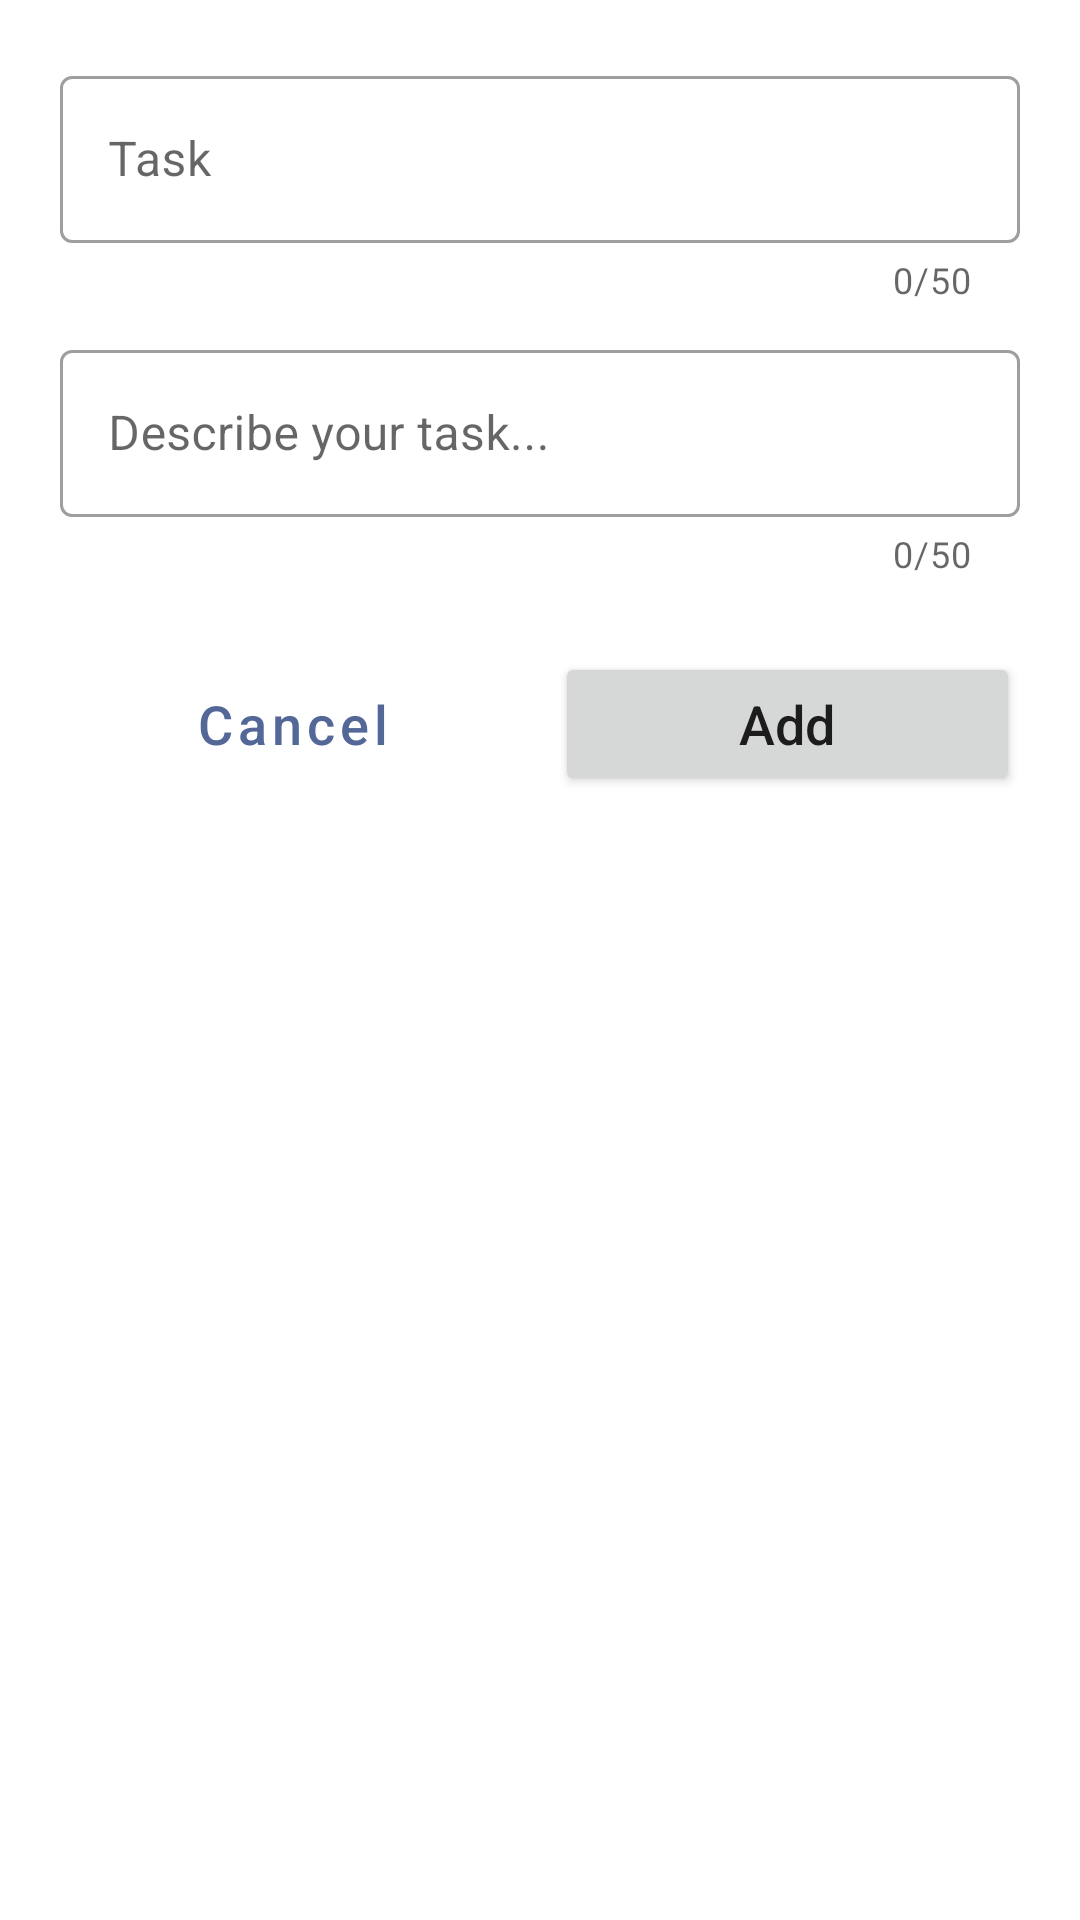

This screen was rendered from an Android layout file. Write that file and the resources it references.
<!-- AndroidManifest.xml: application theme Theme.TodolyPlusToDoList -->
<!-- res/layout/fragment_add.xml -->
<?xml version="1.0" encoding="utf-8"?>
<androidx.constraintlayout.widget.ConstraintLayout xmlns:android="http://schemas.android.com/apk/res/android"
    xmlns:tools="http://schemas.android.com/tools"
    android:layout_width="match_parent"
    android:layout_height="match_parent"
    xmlns:app="http://schemas.android.com/apk/res-auto">

    <com.google.android.material.textfield.TextInputLayout
        android:id="@+id/textInputLayout1"
        style="@style/Widget.MaterialComponents.TextInputLayout.OutlinedBox"
        android:layout_width="match_parent"
        android:layout_height="wrap_content"
        android:layout_marginStart="15dp"
        android:layout_marginTop="15dp"
        android:layout_marginEnd="15dp"

        android:padding="5dp"
        app:counterEnabled="true"
        app:counterMaxLength="50"
        app:endIconMode="clear_text"
        app:helperTextEnabled="true"
        app:layout_constraintEnd_toEndOf="parent"
        app:layout_constraintStart_toStartOf="parent"
        app:layout_constraintTop_toTopOf="parent">

        <com.google.android.material.textfield.TextInputEditText
            android:id="@+id/etEnterTaskTitle"
            android:layout_width="match_parent"
            android:layout_height="wrap_content"
            android:ems="10"
            android:focusableInTouchMode="true"
            android:hint="@string/et_task_name"
            android:inputType="textPersonName"
            android:maxLength="50"
            android:minHeight="48dp"
            android:textColorHint="#757575"
            app:layout_constraintEnd_toEndOf="parent"
            app:layout_constraintHorizontal_bias="0.062"
            app:layout_constraintStart_toStartOf="@+id/txtTask"
            tools:layout_editor_absoluteY="96dp" />

    </com.google.android.material.textfield.TextInputLayout>

    <com.google.android.material.textfield.TextInputLayout
        android:id="@+id/textInputLayout2"
        style="@style/Widget.MaterialComponents.TextInputLayout.OutlinedBox"
        android:layout_width="match_parent"
        android:layout_height="wrap_content"
        android:layout_marginStart="15dp"
        android:layout_marginEnd="15dp"
        android:padding="5dp"
        app:counterEnabled="true"
        app:counterMaxLength="50"
        app:endIconMode="clear_text"
        app:helperTextEnabled="true"
        app:layout_constraintEnd_toEndOf="parent"
        app:layout_constraintStart_toStartOf="parent"
        app:layout_constraintTop_toBottomOf="@+id/textInputLayout1">

        <com.google.android.material.textfield.TextInputEditText
            android:id="@+id/etEnterDescription"
            android:layout_width="match_parent"
            android:layout_height="wrap_content"
            android:layout_marginTop="10dp"
            android:ems="10"
            android:hint="@string/et_description"
            android:inputType="textPersonName"
            android:maxLength="50"
            android:minHeight="48dp"
            app:layout_constraintEnd_toEndOf="parent"
            app:layout_constraintHorizontal_bias="0.062"
            app:layout_constraintStart_toStartOf="@+id/txtTask"
            app:layout_constraintTop_toBottomOf="@+id/etEnterTaskTitle" />

    </com.google.android.material.textfield.TextInputLayout>

    <Button
        android:id="@+id/btnCancelAddTask"
        style="@style/Widget.MaterialComponents.Button.TextButton"
        android:layout_width="0dp"
        android:layout_height="wrap_content"
        android:layout_marginStart="5dp"
        android:layout_marginEnd="5dp"
        android:elevation="0dp"
        android:text="@string/btn_cancel"
        android:textAlignment="center"
        android:textAllCaps="false"
        android:textSize="18sp"
        app:layout_constraintBottom_toBottomOf="parent"
        app:layout_constraintEnd_toStartOf="@+id/btnAddTask"
        app:layout_constraintStart_toStartOf="@+id/textInputLayout2"
        app:layout_constraintTop_toBottomOf="@+id/textInputLayout2"
        app:layout_constraintVertical_bias="0.050000012"
        app:strokeColor="@color/main_color"
        app:strokeWidth="1dp" />

    <Button
        android:id="@+id/btnAddTask"
        android:layout_width="0dp"
        android:layout_height="wrap_content"
        android:layout_marginStart="5dp"
        android:layout_marginEnd="5dp"
        android:elevation="0dp"
        android:text="@string/btn_add"
        android:textAlignment="center"
        android:textAllCaps="false"
        android:textSize="18sp"
        app:layout_constraintBottom_toBottomOf="parent"
        app:layout_constraintEnd_toEndOf="@+id/textInputLayout2"
        app:layout_constraintStart_toEndOf="@+id/btnCancelAddTask"
        app:layout_constraintTop_toBottomOf="@+id/textInputLayout2"
        app:layout_constraintVertical_bias="0.050000012" />
</androidx.constraintlayout.widget.ConstraintLayout>
<!-- resources referenced by this layout -->
<resources>
  <color name="main_color">#536897</color>
  <string name="btn_add">Add</string>
  <string name="btn_cancel">Cancel</string>
  
      //TextView
  <string name="et_description">Describe your task...</string>
  
      //Button
  <string name="et_task_name">Task</string>
  <style name="Theme.TodolyPlusToDoList" parent="Theme.MaterialComponents.DayNight.DarkActionBar">
          
          <item name="colorPrimary">@color/main_color</item>
          <item name="colorPrimaryVariant">@color/purple_700</item>
          <item name="colorOnPrimary">@color/white</item>
          
          <item name="colorSecondary">@color/teal_200</item>
          <item name="colorSecondaryVariant">@color/teal_700</item>
          <item name="colorOnSecondary">@color/black</item>
          
          <item name="android:statusBarColor">@color/main_color</item>
          
      </style>
  <color name="purple_700">#FF3700B3</color>
  <color name="white">#FFFFFFFF</color>
  <color name="teal_200">#FF03DAC5</color>
  <color name="teal_700">#FF018786</color>
  <color name="black">#FF000000</color>
</resources>
